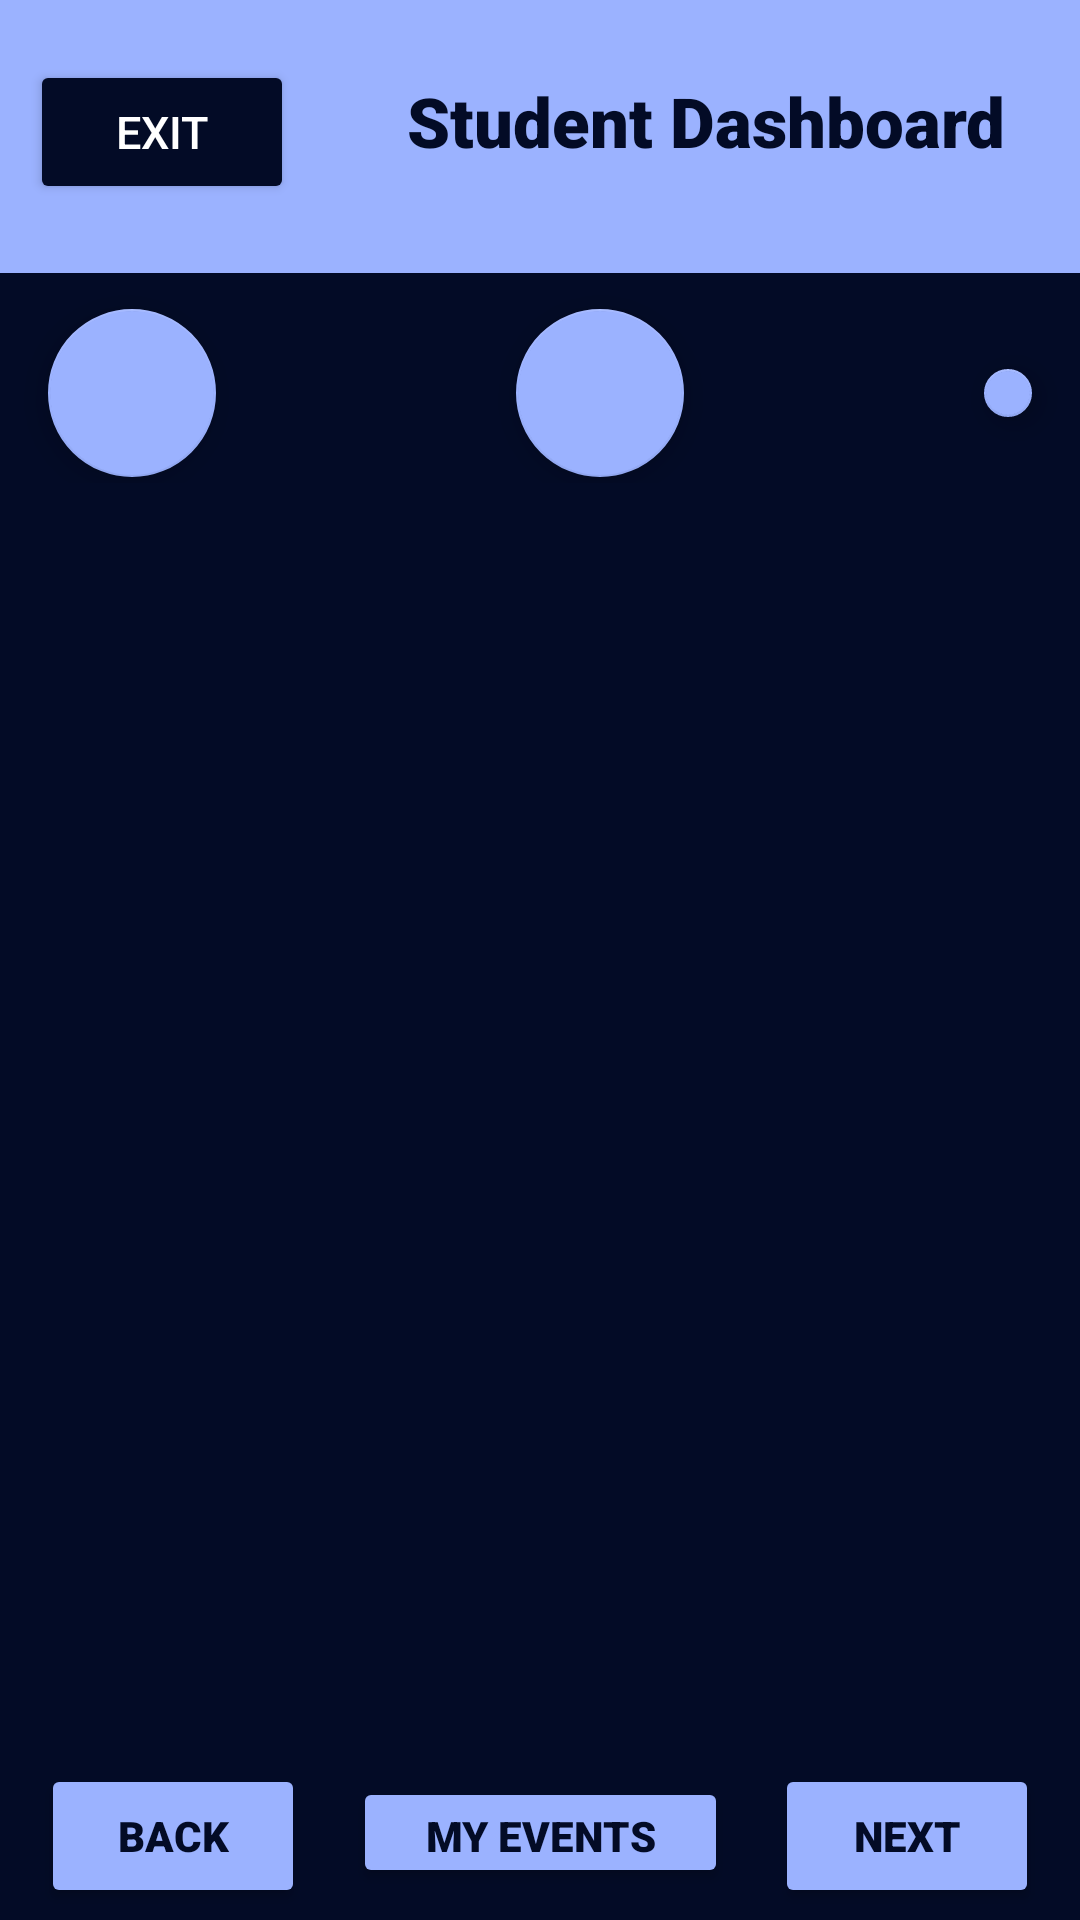

Android layout source for this screen:
<!-- AndroidManifest.xml: application theme Theme.LogInStart -->
<!-- res/layout/activity_student.xml -->
<?xml version="1.0" encoding="utf-8"?>
<androidx.constraintlayout.widget.ConstraintLayout xmlns:android="http://schemas.android.com/apk/res/android"
    xmlns:app="http://schemas.android.com/apk/res-auto"
    xmlns:tools="http://schemas.android.com/tools"
    android:layout_width="match_parent"
    android:layout_height="match_parent"
    android:background="@color/dark_blue"
    tools:context=".student">

    <com.google.android.material.appbar.AppBarLayout
        android:id="@+id/appbar"
        android:layout_width="match_parent"
        android:layout_height="91dp"
        android:backgroundTint="@color/bright_blue"
        app:elevation="0dp"
        app:layout_constraintLeft_toLeftOf="parent"
        app:layout_constraintRight_toRightOf="parent"
        app:layout_constraintTop_toTopOf="parent">

        <LinearLayout
            android:layout_width="match_parent"
            android:layout_height="91dp"
            android:orientation="vertical"
            android:padding="25dp">

            <TextView
                android:id="@+id/pageHeader"
                android:layout_width="match_parent"
                android:layout_height="wrap_content"
                android:fontFamily="sans-serif-black"
                android:gravity="end"
                android:text="Student Dashboard"
                android:textColor="@color/dark_blue"
                android:textSize="23sp"
                android:textStyle="bold">

            </TextView>

        </LinearLayout>

    </com.google.android.material.appbar.AppBarLayout>

    <Button
        android:id="@+id/quit"
        android:layout_width="wrap_content"
        android:layout_height="wrap_content"
        android:layout_marginLeft="10dp"
        android:layout_marginTop="20dp"
        android:backgroundTint="@color/dark_blue"
        android:text="Exit"
        android:textColor="@color/white"
        android:textSize="15sp"
        app:layout_constraintLeft_toLeftOf="parent"
        app:layout_constraintRight_toLeftOf="@id/pageHeader"
        app:layout_constraintTop_toTopOf="parent"
        tools:ignore="NotSibling" />


    <androidx.appcompat.widget.LinearLayoutCompat
        android:id="@+id/settings"
        android:layout_width="match_parent"
        android:layout_height="70dp"
        android:gravity="center"
        android:orientation="horizontal"
        app:layout_constraintBottom_toTopOf="@id/recycleviewEvents"
        app:layout_constraintEnd_toEndOf="parent"
        app:layout_constraintStart_toStartOf="parent"
        app:layout_constraintTop_toBottomOf="@id/appbar">

        <com.google.android.material.floatingactionbutton.FloatingActionButton
            android:id="@+id/studentFilter"
            android:layout_width="wrap_content"
            android:layout_height="wrap_content"
            android:layout_marginLeft="16dp"
            android:layout_marginTop="5dp"
            android:clickable="true"
            android:src="@drawable/earth"
            app:backgroundTint="@color/bright_blue"
            app:layout_constraintBottom_toBottomOf="parent"
            app:layout_constraintHorizontal_bias="0.954"
            app:layout_constraintStart_toStartOf="parent"
            app:layout_constraintTop_toBottomOf="@+id/appbar"
            app:layout_constraintVertical_bias="0.0" />

        <com.google.android.material.floatingactionbutton.FloatingActionButton
            android:id="@+id/filter"
            android:layout_width="wrap_content"
            android:layout_height="wrap_content"
            android:layout_marginHorizontal="100dp"
            android:layout_marginTop="5dp"
            android:clickable="true"
            android:src="@drawable/filtericon"
            app:backgroundTint="@color/bright_blue"
            app:layout_constraintBottom_toBottomOf="parent"
            app:layout_constraintHorizontal_bias="0.954"
            app:layout_constraintStart_toStartOf="parent"
            app:layout_constraintTop_toBottomOf="@+id/appbar"
            app:layout_constraintVertical_bias="0.0" />

        <com.google.android.material.floatingactionbutton.FloatingActionButton
            android:id="@+id/studentCreate"
            android:layout_width="wrap_content"
            android:layout_height="wrap_content"
            android:layout_marginTop="5dp"
            android:layout_marginRight="16dp"
            android:clickable="true"
            app:backgroundTint="@color/bright_blue"
            app:layout_constraintBottom_toBottomOf="parent"
            app:layout_constraintEnd_toEndOf="parent"
            app:layout_constraintHorizontal_bias="1.0"
            app:layout_constraintStart_toStartOf="@+id/recycleviewEvents"
            app:layout_constraintTop_toBottomOf="@+id/appbar"
            app:layout_constraintVertical_bias="0.01"
            app:srcCompat="@android:drawable/ic_input_add" />
    </androidx.appcompat.widget.LinearLayoutCompat>

    <androidx.recyclerview.widget.RecyclerView
        android:id="@+id/recycleviewEvents"
        android:layout_width="0dp"
        android:layout_height="0dp"
        app:layout_constraintBottom_toBottomOf="parent"
        app:layout_constraintEnd_toEndOf="parent"
        app:layout_constraintHorizontal_bias="0.0"
        app:layout_constraintStart_toStartOf="parent"
        app:layout_constraintTop_toBottomOf="@+id/settings"
        app:layout_constraintVertical_bias="1.0" />

    <Button
        android:id="@+id/nextPageStud"
        android:layout_width="wrap_content"
        android:layout_height="wrap_content"
        android:backgroundTint="@color/bright_blue"
        android:clickable="true"
        android:fontFamily="sans-serif-black"
        android:text="Next"
        android:textColor="@color/dark_blue"
        app:layout_constraintBottom_toBottomOf="@+id/recycleviewEvents"
        app:layout_constraintEnd_toEndOf="parent"
        app:layout_constraintHorizontal_bias="0.95"
        app:layout_constraintStart_toStartOf="parent"
        app:layout_constraintTop_toBottomOf="@+id/appbar"
        app:layout_constraintVertical_bias="0.992" />

    <Button
        android:id="@+id/backPageStud"
        android:layout_width="wrap_content"
        android:layout_height="wrap_content"
        android:backgroundTint="@color/bright_blue"
        android:clickable="true"
        android:fontFamily="sans-serif-black"
        android:text="Back"
        android:textColor="@color/dark_blue"
        app:layout_constraintBottom_toBottomOf="parent"
        app:layout_constraintEnd_toEndOf="parent"
        app:layout_constraintHorizontal_bias="0.05"
        app:layout_constraintStart_toStartOf="@+id/recycleviewEvents"
        app:layout_constraintTop_toBottomOf="@+id/appbar"
        app:layout_constraintVertical_bias="0.992" />

    <Button
        android:id="@+id/MyEventsBut"
        android:layout_width="125dp"
        android:layout_height="37dp"
        android:backgroundTint="@color/bright_blue"
        android:clickable="true"
        android:fontFamily="sans-serif-black"
        android:text="My Events"
        android:textColor="@color/dark_blue"
        app:layout_constraintBottom_toBottomOf="parent"
        app:layout_constraintEnd_toEndOf="parent"
        app:layout_constraintStart_toStartOf="@+id/recycleviewEvents"
        app:layout_constraintTop_toBottomOf="@+id/appbar"
        app:layout_constraintVertical_bias="0.979" />

</androidx.constraintlayout.widget.ConstraintLayout>
<!-- resources referenced by this layout -->
<resources>
  <color name="bright_blue">#9BB2FF</color>
  <color name="dark_blue">#030B26</color>
  <color name="white">#FFFFFFFF</color>
  <style name="Theme.LogInStart" parent="Theme.MaterialComponents.DayNight.DarkActionBar">
          
          <item name="colorPrimary">@color/purple_500</item>
          <item name="colorPrimaryVariant">@color/purple_700</item>
          <item name="colorOnPrimary">@color/white</item>
          
          <item name="colorSecondary">@color/teal_200</item>
          <item name="colorSecondaryVariant">@color/teal_700</item>
          <item name="colorOnSecondary">@color/black</item>
          
          <item name="android:statusBarColor">?attr/colorPrimaryVariant</item>
          
      </style>
  <color name="purple_500">#FF6200EE</color>
  <color name="purple_700">#FF3700B3</color>
  <color name="teal_200">#3F51B4</color>
  <color name="teal_700">#FF018786</color>
  <color name="black">#FF000000</color>
</resources>
